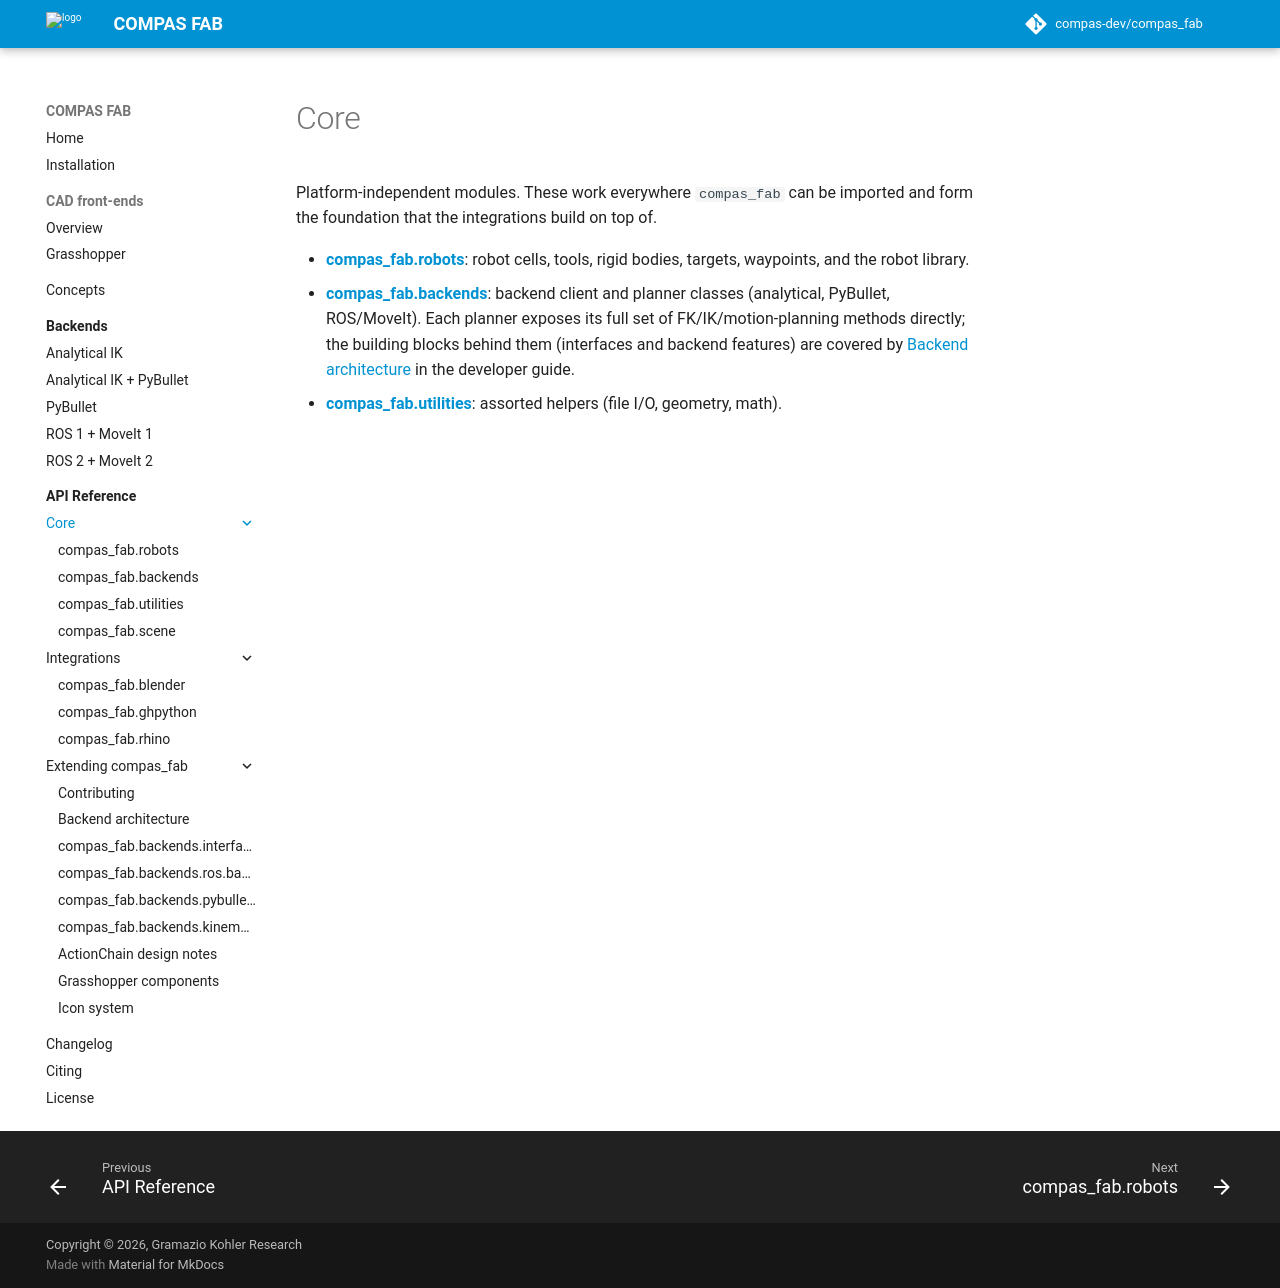

repository: compas-dev/compas_fab · page: 2.1.0-rc0/api/core/index.html · generator: mkdocs

# Core

Platform-independent modules. These work everywhere `compas_fab` can be
imported and form the foundation that the integrations build on top of.

- **[compas_fab.robots](../compas_fab.robots.md)**: robot cells, tools,
  rigid bodies, targets, waypoints, and the robot library.
- **[compas_fab.backends](../compas_fab.backends.md)**: backend client
  and planner classes (analytical, PyBullet, ROS/MoveIt). Each planner
  exposes its full set of FK/IK/motion-planning methods directly; the
  building blocks behind them (interfaces and backend features) are covered
  by [Backend architecture](../../developer/architecture.md) in the developer
  guide.
- **[compas_fab.utilities](../compas_fab.utilities.md)**: assorted
  helpers (file I/O, geometry, math).
